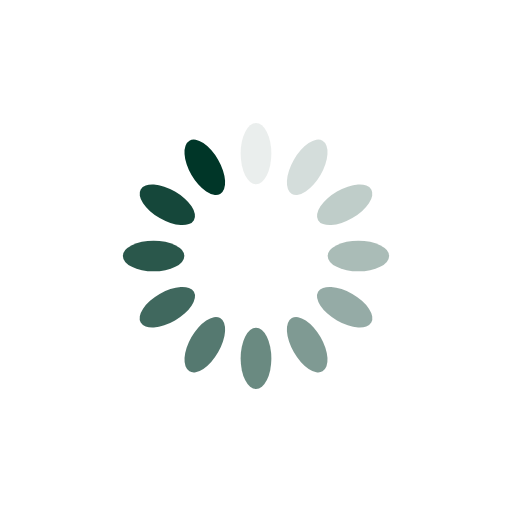
t = 0.00 s
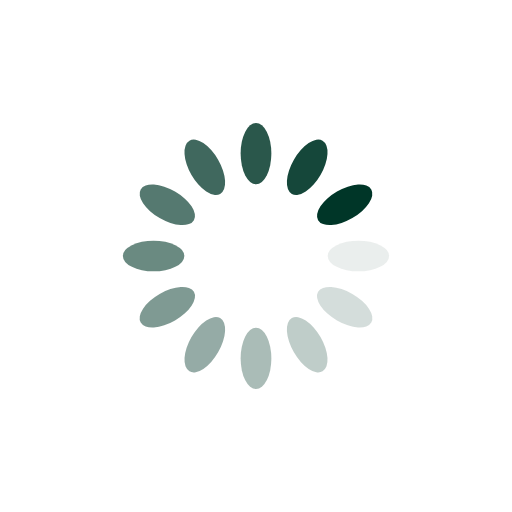
t = 0.25 s
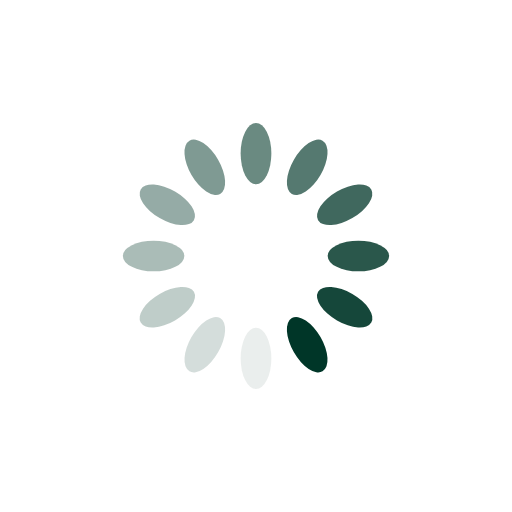
t = 0.50 s
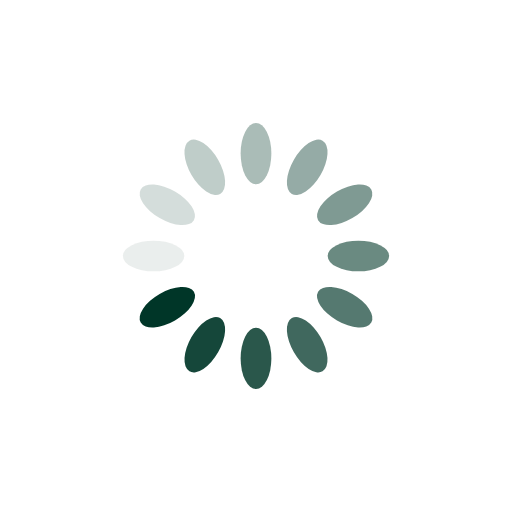
t = 0.75 s

The animated SVG that drew these frames (rendered in a browser with its animation timeline set to each time). Animation: 12 SMIL elements (animate=12); one cycle of 1.00 s, repeats indefinitely.

<svg xmlns="http://www.w3.org/2000/svg" viewBox="0 0 100 100" preserveAspectRatio="xMidYMid" width="200" height="200" style="shape-rendering: auto; display: block; background: transparent;" xmlns:xlink="http://www.w3.org/1999/xlink"><g><g transform="rotate(0 50 50)">
  <rect fill="#003628" height="12" width="6" ry="6" rx="3" y="24" x="47">
    <animate repeatCount="indefinite" begin="-0.9166666666666666s" dur="1s" keyTimes="0;1" values="1;0" attributeName="opacity"></animate>
  </rect>
</g><g transform="rotate(30 50 50)">
  <rect fill="#003628" height="12" width="6" ry="6" rx="3" y="24" x="47">
    <animate repeatCount="indefinite" begin="-0.8333333333333334s" dur="1s" keyTimes="0;1" values="1;0" attributeName="opacity"></animate>
  </rect>
</g><g transform="rotate(60 50 50)">
  <rect fill="#003628" height="12" width="6" ry="6" rx="3" y="24" x="47">
    <animate repeatCount="indefinite" begin="-0.75s" dur="1s" keyTimes="0;1" values="1;0" attributeName="opacity"></animate>
  </rect>
</g><g transform="rotate(90 50 50)">
  <rect fill="#003628" height="12" width="6" ry="6" rx="3" y="24" x="47">
    <animate repeatCount="indefinite" begin="-0.6666666666666666s" dur="1s" keyTimes="0;1" values="1;0" attributeName="opacity"></animate>
  </rect>
</g><g transform="rotate(120 50 50)">
  <rect fill="#003628" height="12" width="6" ry="6" rx="3" y="24" x="47">
    <animate repeatCount="indefinite" begin="-0.5833333333333334s" dur="1s" keyTimes="0;1" values="1;0" attributeName="opacity"></animate>
  </rect>
</g><g transform="rotate(150 50 50)">
  <rect fill="#003628" height="12" width="6" ry="6" rx="3" y="24" x="47">
    <animate repeatCount="indefinite" begin="-0.5s" dur="1s" keyTimes="0;1" values="1;0" attributeName="opacity"></animate>
  </rect>
</g><g transform="rotate(180 50 50)">
  <rect fill="#003628" height="12" width="6" ry="6" rx="3" y="24" x="47">
    <animate repeatCount="indefinite" begin="-0.4166666666666667s" dur="1s" keyTimes="0;1" values="1;0" attributeName="opacity"></animate>
  </rect>
</g><g transform="rotate(210 50 50)">
  <rect fill="#003628" height="12" width="6" ry="6" rx="3" y="24" x="47">
    <animate repeatCount="indefinite" begin="-0.3333333333333333s" dur="1s" keyTimes="0;1" values="1;0" attributeName="opacity"></animate>
  </rect>
</g><g transform="rotate(240 50 50)">
  <rect fill="#003628" height="12" width="6" ry="6" rx="3" y="24" x="47">
    <animate repeatCount="indefinite" begin="-0.25s" dur="1s" keyTimes="0;1" values="1;0" attributeName="opacity"></animate>
  </rect>
</g><g transform="rotate(270 50 50)">
  <rect fill="#003628" height="12" width="6" ry="6" rx="3" y="24" x="47">
    <animate repeatCount="indefinite" begin="-0.16666666666666666s" dur="1s" keyTimes="0;1" values="1;0" attributeName="opacity"></animate>
  </rect>
</g><g transform="rotate(300 50 50)">
  <rect fill="#003628" height="12" width="6" ry="6" rx="3" y="24" x="47">
    <animate repeatCount="indefinite" begin="-0.08333333333333333s" dur="1s" keyTimes="0;1" values="1;0" attributeName="opacity"></animate>
  </rect>
</g><g transform="rotate(330 50 50)">
  <rect fill="#003628" height="12" width="6" ry="6" rx="3" y="24" x="47">
    <animate repeatCount="indefinite" begin="0s" dur="1s" keyTimes="0;1" values="1;0" attributeName="opacity"></animate>
  </rect>
</g><g></g></g><!-- [ldio] generated by https://loading.io --></svg>